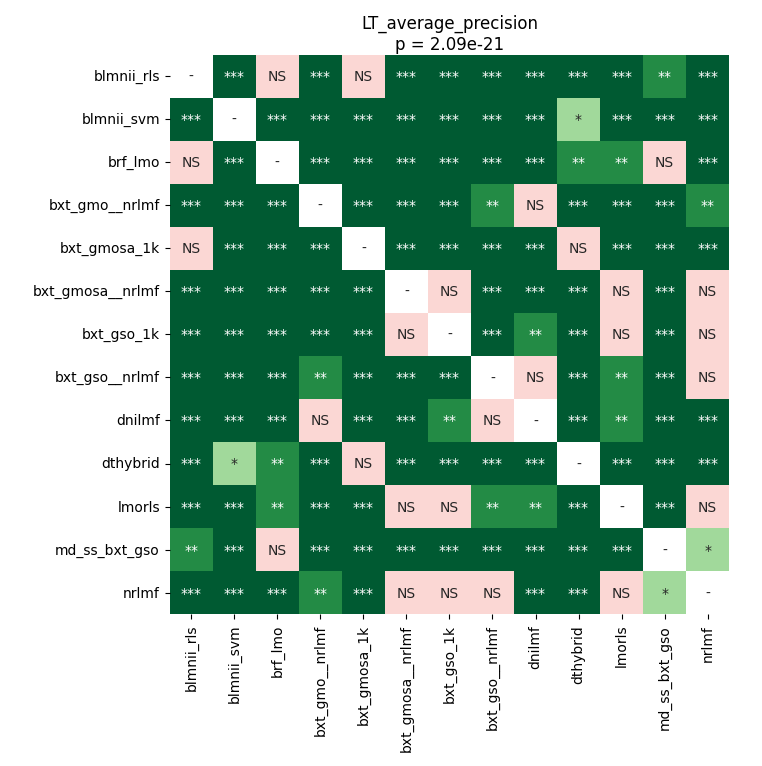

Values plotted in this chart, from the file beside it:
	blmnii_rls	blmnii_svm	brf_lmo	bxt_gmo__nrlmf	bxt_gmosa_1k	bxt_gmosa__nrlmf	bxt_gso_1k	bxt_gso__nrlmf	dnilmf	dthybrid	lmorls	md_ss_bxt_gso	nrlmf
blmnii_rls	1.0	5.8057831554878046e-05	0.05987	5.8057831554878046e-05	0.7733	0.000248	0.0004491	5.8057831554878046e-05	5.8057831554878046e-05	5.8057831554878046e-05	5.8057831554878046e-05	0.002824	0.0004491
blmnii_svm	5.8057831554878046e-05	1.0	5.8057831554878046e-05	5.8057831554878046e-05	5.8057831554878046e-05	5.8057831554878046e-05	5.8057831554878046e-05	5.8057831554878046e-05	5.8057831554878046e-05	0.03479	5.8057831554878046e-05	5.8057831554878046e-05	5.8057831554878046e-05
brf_lmo	0.05987	5.8057831554878046e-05	1.0	5.8057831554878046e-05	0.0003333	5.8057831554878046e-05	5.8057831554878046e-05	5.8057831554878046e-05	5.8057831554878046e-05	0.00526	0.00526	0.8829	0.000248
bxt_gmo__nrlmf	5.8057831554878046e-05	5.8057831554878046e-05	5.8057831554878046e-05	1.0	5.8057831554878046e-05	5.8057831554878046e-05	5.8057831554878046e-05	0.00526	0.7047	5.8057831554878046e-05	0.0006059	5.8057831554878046e-05	0.002257
bxt_gmosa_1k	0.7733	5.8057831554878046e-05	0.0003333	5.8057831554878046e-05	1.0	5.8057831554878046e-05	5.8057831554878046e-05	5.8057831554878046e-05	5.8057831554878046e-05	0.06715	5.8057831554878046e-05	0.0006059	0.000248
bxt_gmosa__nrlmf	0.000248	5.8057831554878046e-05	5.8057831554878046e-05	5.8057831554878046e-05	5.8057831554878046e-05	1.0	0.5024	0.0001107	0.0003333	5.8057831554878046e-05	0.9116	0.0004491	0.9399
bxt_gso_1k	0.0004491	5.8057831554878046e-05	5.8057831554878046e-05	5.8057831554878046e-05	5.8057831554878046e-05	0.5024	1.0	5.8057831554878046e-05	0.001796	5.8057831554878046e-05	0.6755	5.8057831554878046e-05	0.3827
bxt_gso__nrlmf	5.8057831554878046e-05	5.8057831554878046e-05	5.8057831554878046e-05	0.00526	5.8057831554878046e-05	0.0001107	5.8057831554878046e-05	1.0	0.218	5.8057831554878046e-05	0.006385	5.8057831554878046e-05	0.1824
dnilmf	5.8057831554878046e-05	5.8057831554878046e-05	5.8057831554878046e-05	0.7047	5.8057831554878046e-05	0.0003333	0.001796	0.218	1.0	5.8057831554878046e-05	0.001796	0.0001623	0.0001107
dthybrid	5.8057831554878046e-05	0.03479	0.00526	5.8057831554878046e-05	0.06715	5.8057831554878046e-05	5.8057831554878046e-05	5.8057831554878046e-05	5.8057831554878046e-05	1.0	5.8057831554878046e-05	5.8057831554878046e-05	0.000248
lmorls	5.8057831554878046e-05	5.8057831554878046e-05	0.00526	0.0006059	5.8057831554878046e-05	0.9116	0.6755	0.006385	0.001796	5.8057831554878046e-05	1.0	5.8057831554878046e-05	0.2356
md_ss_bxt_gso	0.002824	5.8057831554878046e-05	0.8829	5.8057831554878046e-05	0.0006059	0.0004491	5.8057831554878046e-05	5.8057831554878046e-05	0.0001623	5.8057831554878046e-05	5.8057831554878046e-05	1.0	0.02224
nrlmf	0.0004491	5.8057831554878046e-05	0.000248	0.002257	0.000248	0.9399	0.3827	0.1824	0.0001107	0.000248	0.2356	0.02224	1.0
